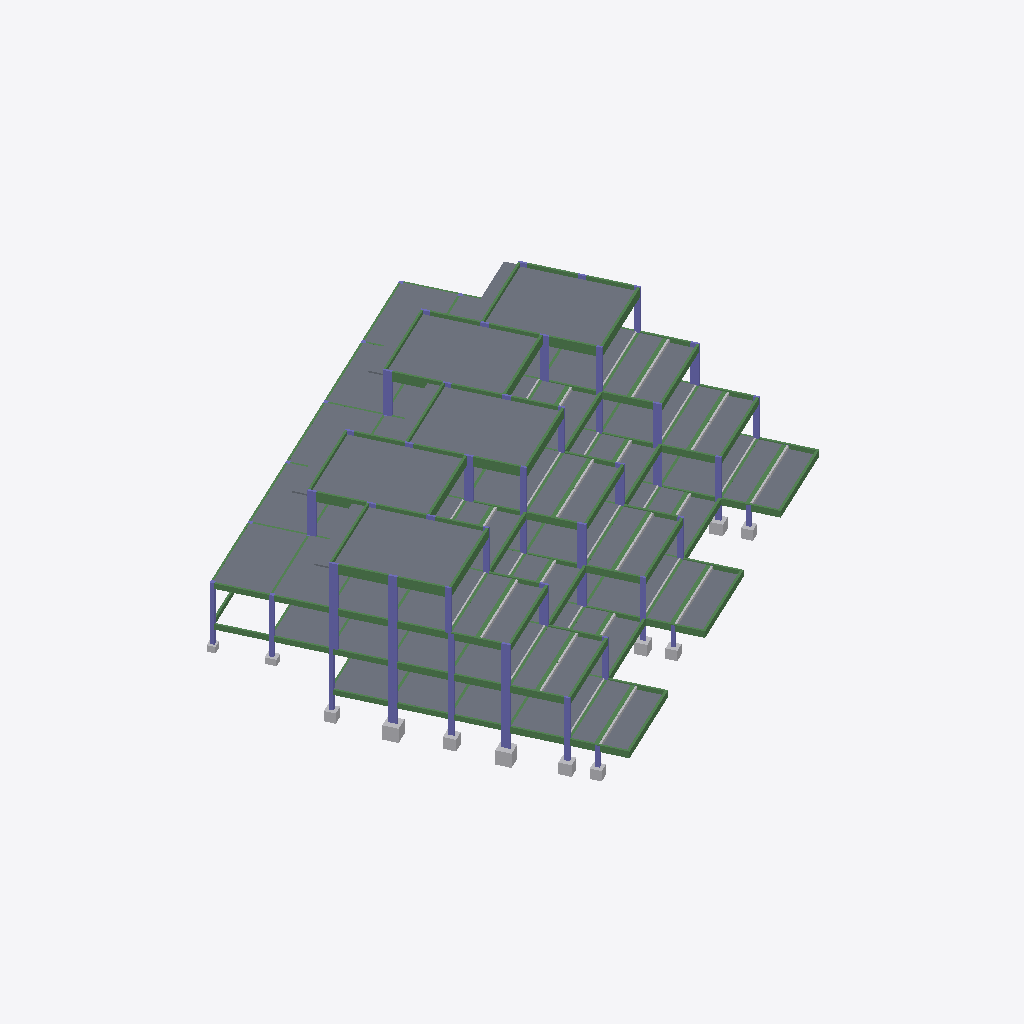
Isometric view of an IFC building model (IFC-SPF (STEP), schema IFC2X3, length unit centimetre), seen from the south-west, elements coloured by IFC class: 147 beams (green), 78 slabs (grey), 57 columns (violet), 41 other elements (light grey).
Extent 44.0 m × 40.6 m × 12.6 m (x, y, z). Storeys (5): Fundação at 2.83 m; Térreo at 4.43 m; 1o Pavimento at 7.58 m; 2o Pavimento at 10.73 m; Cobertura at 13.88 m. Elements (511): 216 IfcBeam, 124 IfcColumn, 94 IfcSlab, 77 IfcBuildingElementProxy.

HEADER;
FILE_DESCRIPTION(('ViewDefinition [CoordinationView_V2.0]'),'2;1');
FILE_NAME('0001','2025-12-04T15:50:32-03:00',(''),(''),'ODA SDAI 22.12','23.0.10.18 - Exporter 23.0.10.18 - IU alternativa 23.0.10.18','');
FILE_SCHEMA(('IFC2X3'));
ENDSEC;
DATA;
#98=IFCPROJECT('0D$tanbSHBQBavr6Ov2vMj',#20,'0001',$,$,'9730_GRAN GARDEN RESORT','Status do projeto',(#93),#90);
#123=IFCSITE('0D$tanbSHBQBavr6Ov2vMl',#20,'Default',$,$,#122,$,$,.ELEMENT.,$,$,$,$,$);
#100=IFCBUILDING('0D$tanbSHBQBavr6Ov2vMi',#20,'',$,$,#16,$,'',.ELEMENT.,$,$,$);
#104=IFCBUILDINGSTOREY('0inz0qg8H87gBGSDer$LVL',#20,'Fundação',$,'Nível:Cabeça de 8 mm',#103,$,'Fundação',.ELEMENT.,283.0029999999976);
#108=IFCBUILDINGSTOREY('0inz0qg8H87gBGSDer$LVe',#20,'Térreo',$,'Nível:Cabeça de 8 mm',#107,$,'Térreo',.ELEMENT.,443.0000000000001);
#112=IFCBUILDINGSTOREY('0inz0qg8H87gBGSDer$LV$',#20,'1o Pavimento',$,'Nível:Cabeça de 8 mm',#111,$,'1o Pavimento',.ELEMENT.,758.0);
#116=IFCBUILDINGSTOREY('0inz0qg8H87gBGSDer$LVo',#20,'2o Pavimento',$,'Nível:Cabeça de 8 mm',#115,$,'2o Pavimento',.ELEMENT.,1073.0);
#120=IFCBUILDINGSTOREY('0inz0qg8H87gBGSDer$LS9',#20,'Cobertura',$,'Nível:Cabeça de 8 mm',#119,$,'Cobertura',.ELEMENT.,1388.0);
#19723=IFCSLAB('0inz0qg8H87gBGSDer$NcV',#20,'Piso:TQS h=18 - Concreto C35:472081',$,'Piso:TQS h=18 - Concreto C35',#19712,#19722,'472081',.FLOOR.);
#19781=IFCSLAB('0inz0qg8H87gBGSDer$Nco',#20,'Piso:TQS h=18 - Concreto C35:472124',$,'Piso:TQS h=18 - Concreto C35',#19770,#19780,'472124',.FLOOR.);
#19837=IFCSLAB('0inz0qg8H87gBGSDer$NdU',#20,'Piso:TQS h=18 - Concreto C35:472144',$,'Piso:TQS h=18 - Concreto C35',#19826,#19836,'472144',.FLOOR.);
#19753=IFCSLAB('0inz0qg8H87gBGSDer$NcX',#20,'Piso:TQS h=18 - Concreto C35:472111',$,'Piso:TQS h=18 - Concreto C35',#19742,#19752,'472111',.FLOOR.);
#19809=IFCSLAB('0inz0qg8H87gBGSDer$Nd8',#20,'Piso:TQS h=18 - Concreto C35:472134',$,'Piso:TQS h=18 - Concreto C35',#19798,#19808,'472134',.FLOOR.);
#19555=IFCSLAB('0inz0qg8H87gBGSDer$Nv0',#20,'Piso:TQS h=10 - Concreto C35:472014',$,'Piso:TQS h=10 - Concreto C35',#19537,#19554,'472014',.FLOOR.);
#19695=IFCSLAB('0inz0qg8H87gBGSDer$NcC',#20,'Piso:TQS h=10 - Concreto C35:472066',$,'Piso:TQS h=10 - Concreto C35',#19677,#19694,'472066',.FLOOR.);
#19520=IFCSLAB('0inz0qg8H87gBGSDer$NvF',#20,'Piso:TQS h=10 - Concreto C35:472001',$,'Piso:TQS h=10 - Concreto C35',#19502,#19519,'472001',.FLOOR.);
#19590=IFCSLAB('0inz0qg8H87gBGSDer$NvL',#20,'Piso:TQS h=10 - Concreto C35:472027',$,'Piso:TQS h=10 - Concreto C35',#19572,#19589,'472027',.FLOOR.);
#19625=IFCSLAB('0inz0qg8H87gBGSDer$Nvc',#20,'Piso:TQS h=10 - Concreto C35:472040',$,'Piso:TQS h=10 - Concreto C35',#19607,#19624,'472040',.FLOOR.);
#19660=IFCSLAB('0inz0qg8H87gBGSDer$Nvx',#20,'Piso:TQS h=10 - Concreto C35:472053',$,'Piso:TQS h=10 - Concreto C35',#19642,#19659,'472053',.FLOOR.);
#17651=IFCSLAB('0inz0qg8H87gBGSDer$NpK',#20,'Piso:TQS h=10 - Concreto C35:471386',$,'Piso:TQS h=10 - Concreto C35',#17640,#17650,'471386',.FLOOR.);
#19275=IFCSLAB('0inz0qg8H87gBGSDer$Nxy',#20,'Piso:TQS h=10 - Concreto C35:471922',$,'Piso:TQS h=10 - Concreto C35',#19264,#19274,'471922',.FLOOR.);
#19485=IFCSLAB('0inz0qg8H87gBGSDer$Nus',#20,'Piso:TQS h=10 - Concreto C35:471992',$,'Piso:TQS h=10 - Concreto C35',#19474,#19484,'471992',.FLOOR.);
#19331=IFCSLAB('0inz0qg8H87gBGSDer$NuB',#20,'Piso:TQS h=10 - Concreto C35:471941',$,'Piso:TQS h=10 - Concreto C35',#19320,#19330,'471941',.FLOOR.);
#17798=IFCSLAB('0inz0qg8H87gBGSDer$Nm5',#20,'Piso:TQS h=10 - Concreto C35:471435',$,'Piso:TQS h=10 - Concreto C35',#17787,#17797,'471435',.FLOOR.);
#17707=IFCSLAB('0inz0qg8H87gBGSDer$NpW',#20,'Piso:TQS h=10 - Concreto C35:471406',$,'Piso:TQS h=10 - Concreto C35',#17696,#17706,'471406',.FLOOR.);
#18617=IFCSLAB('0inz0qg8H87gBGSDer$Nyl',#20,'Piso:TQS h=10 - Concreto C35:471713',$,'Piso:TQS h=10 - Concreto C35',#18606,#18616,'471713',.FLOOR.);
#18554=IFCSLAB('0inz0qg8H87gBGSDer$Ny7',#20,'Piso:TQS h=10 - Concreto C35:471689',$,'Piso:TQS h=10 - Concreto C35',#18543,#18553,'471689',.FLOOR.);
#18715=IFCSLAB('0inz0qg8H87gBGSDer$NzA',#20,'Piso:TQS h=10 - Concreto C35:471748',$,'Piso:TQS h=10 - Concreto C35',#18704,#18714,'471748',.FLOOR.);
#18652=IFCSLAB('0inz0qg8H87gBGSDer$Nya',#20,'Piso:TQS h=10 - Concreto C35:471722',$,'Piso:TQS h=10 - Concreto C35',#18634,#18651,'471722',.FLOOR.);
#17889=IFCSLAB('0inz0qg8H87gBGSDer$Nme',#20,'Piso:TQS h=10 - Concreto C35:471462',$,'Piso:TQS h=10 - Concreto C35',#17871,#17888,'471462',.FLOOR.);
#17854=IFCSLAB('0inz0qg8H87gBGSDer$NmJ',#20,'Piso:TQS h=10 - Concreto C35:471453',$,'Piso:TQS h=10 - Concreto C35',#17843,#17853,'471453',.FLOOR.);
#18743=IFCSLAB('0inz0qg8H87gBGSDer$Nz3',#20,'Piso:TQS h=10 - Concreto C35:471757',$,'Piso:TQS h=10 - Concreto C35',#18732,#18742,'471757',.FLOOR.);
#19457=IFCSLAB('0inz0qg8H87gBGSDer$NuW',#20,'Piso:TQS h=10 - Concreto C35:471982',$,'Piso:TQS h=10 - Concreto C35',#19446,#19456,'471982',.FLOOR.);
#18687=IFCSLAB('0inz0qg8H87gBGSDer$Nyv',#20,'Piso:TQS h=10 - Concreto C35:471735',$,'Piso:TQS h=10 - Concreto C35',#18669,#18686,'471735',.FLOOR.);
#18169=IFCSLAB('0inz0qg8H87gBGSDer$N_F',#20,'Piso:TQS h=10 - Concreto C35:471553',$,'Piso:TQS h=10 - Concreto C35',#18151,#18168,'471553',.FLOOR.);
#19401=IFCSLAB('0inz0qg8H87gBGSDer$NuI',#20,'Piso:TQS h=10 - Concreto C35:471964',$,'Piso:TQS h=10 - Concreto C35',#19383,#19400,'471964',.FLOOR.);
#17280=IFCSLAB('0inz0qg8H87gBGSDer$NrK',#20,'Piso:TQS h=10 - Concreto C35:471258',$,'Piso:TQS h=10 - Concreto C35',#17262,#17279,'471258',.FLOOR.);
#18134=IFCSLAB('0inz0qg8H87gBGSDer$Nns',#20,'Piso:TQS h=10 - Concreto C35:471544',$,'Piso:TQS h=10 - Concreto C35',#18116,#18133,'471544',.FLOOR.);
#19065=IFCSLAB('0inz0qg8H87gBGSDer$Nwb',#20,'Piso:TQS h=10 - Concreto C35:471851',$,'Piso:TQS h=10 - Concreto C35',#19047,#19064,'471851',.FLOOR.);
#18806=IFCSLAB('0inz0qg8H87gBGSDer$NzH',#20,'Piso:TQS h=10 - Concreto C35:471775',$,'Piso:TQS h=10 - Concreto C35',#18788,#18805,'471775',.FLOOR.);
#19030=IFCSLAB('0inz0qg8H87gBGSDer$Nwi',#20,'Piso:TQS h=10 - Concreto C35:471842',$,'Piso:TQS h=10 - Concreto C35',#19012,#19029,'471842',.FLOOR.);
#17315=IFCSLAB('0inz0qg8H87gBGSDer$Nrj',#20,'Piso:TQS h=10 - Concreto C35:471267',$,'Piso:TQS h=10 - Concreto C35',#17297,#17314,'471267',.FLOOR.);
#17742=IFCSLAB('0inz0qg8H87gBGSDer$Npt',#20,'Piso:TQS h=10 - Concreto C35:471417',$,'Piso:TQS h=10 - Concreto C35',#17724,#17741,'471417',.FLOOR.);
#18253=IFCSLAB('0inz0qg8H87gBGSDer$N_I',#20,'Piso:TQS h=10 - Concreto C35:471580',$,'Piso:TQS h=10 - Concreto C35',#18242,#18252,'471580',.FLOOR.);
#19177=IFCSLAB('0inz0qg8H87gBGSDer$Nx1',#20,'Piso:TQS h=10 - Concreto C35:471887',$,'Piso:TQS h=10 - Concreto C35',#19166,#19176,'471887',.FLOOR.);
#19429=IFCSLAB('0inz0qg8H87gBGSDer$Nuh',#20,'Piso:TQS h=10 - Concreto C35:471973',$,'Piso:TQS h=10 - Concreto C35',#19418,#19428,'471973',.FLOOR.);
#17427=IFCSLAB('0inz0qg8H87gBGSDer$No6',#20,'Piso:TQS h=10 - Concreto C35:471304',$,'Piso:TQS h=10 - Concreto C35',#17416,#17426,'471304',.FLOOR.);
#17770=IFCSLAB('0inz0qg8H87gBGSDer$NmC',#20,'Piso:TQS h=10 - Concreto C35:471426',$,'Piso:TQS h=10 - Concreto C35',#17759,#17769,'471426',.FLOOR.);
#19149=IFCSLAB('0inz0qg8H87gBGSDer$Nx8',#20,'Piso:TQS h=10 - Concreto C35:471878',$,'Piso:TQS h=10 - Concreto C35',#19138,#19148,'471878',.FLOOR.);
#17399=IFCSLAB('0inz0qg8H87gBGSDer$Nrn',#20,'Piso:TQS h=10 - Concreto C35:471295',$,'Piso:TQS h=10 - Concreto C35',#17388,#17398,'471295',.FLOOR.);
#18771=IFCSLAB('0inz0qg8H87gBGSDer$NzO',#20,'Piso:TQS h=10 - Concreto C35:471766',$,'Piso:TQS h=10 - Concreto C35',#18760,#18770,'471766',.FLOOR.);
#18281=IFCSLAB('0inz0qg8H87gBGSDer$N_h',#20,'Piso:TQS h=10 - Concreto C35:471589',$,'Piso:TQS h=10 - Concreto C35',#18270,#18280,'471589',.FLOOR.);
#17826=IFCSLAB('0inz0qg8H87gBGSDer$NmQ',#20,'Piso:TQS h=10 - Concreto C35:471444',$,'Piso:TQS h=10 - Concreto C35',#17815,#17825,'471444',.FLOOR.);
#17062=IFCBEAM('0inz0qg8H87gBGSDer$Ntr',#20,'TQS - Viga retangular:16,0 x 75,0:471163',$,'TQS - Viga retangular:16,0 x 75,0',#17061,#17058,'471163');
#16529=IFCBEAM('0inz0qg8H87gBGSDer$NtB',#20,'TQS - Viga retangular:16,0 x 75,0:471109',$,'TQS - Viga retangular:16,0 x 75,0',#16528,#16525,'471109');
#16740=IFCBEAM('0inz0qg8H87gBGSDer$NtN',#20,'TQS - Viga retangular:16,0 x 75,0:471129',$,'TQS - Viga retangular:16,0 x 75,0',#16739,#16736,'471129');
#17189=IFCSLAB('0inz0qg8H87gBGSDer$Nqm',#20,'Piso:TQS h=10 - Concreto C35:471230',$,'Piso:TQS h=10 - Concreto C35',#17171,#17188,'471230',.FLOOR.);
#16464=IFCBEAM('0inz0qg8H87gBGSDer$NtF',#20,'TQS - Viga retangular:16,0 x 75,0:471105',$,'TQS - Viga retangular:16,0 x 75,0',#16463,#16460,'471105');
#18939=IFCSLAB('0inz0qg8H87gBGSDer$Nw9',#20,'Piso:TQS h=10 - Concreto C35:471815',$,'Piso:TQS h=10 - Concreto C35',#18921,#18938,'471815',.FLOOR.);
#16594=IFCBEAM('0inz0qg8H87gBGSDer$Nt7',#20,'TQS - Viga retangular:16,0 x 75,0:471113',$,'TQS - Viga retangular:16,0 x 75,0',#16593,#16590,'471113');
#17124=IFCSLAB('0inz0qg8H87gBGSDer$NqI',#20,'Piso:TQS h=10 - Concreto C35:471196',$,'Piso:TQS h=10 - Concreto C35',#17106,#17123,'471196',.FLOOR.);
#18869=IFCSLAB('0inz0qg8H87gBGSDer$Nz$',#20,'Piso:TQS h=10 - Concreto C35:471793',$,'Piso:TQS h=10 - Concreto C35',#18851,#18868,'471793',.FLOOR.);
#17980=IFCSLAB('0inz0qg8H87gBGSDer$Nn9',#20,'Piso:TQS h=10 - Concreto C35:471495',$,'Piso:TQS h=10 - Concreto C35',#17962,#17979,'471495',.FLOOR.);
#18043=IFCSLAB('0inz0qg8H87gBGSDer$NnK',#20,'Piso:TQS h=10 - Concreto C35:471514',$,'Piso:TQS h=10 - Concreto C35',#18025,#18042,'471514',.FLOOR.);
#20965=IFCSLAB('1rALaC3SXCZ9kONY9xMJKj',#20,'Piso:TQS h=12 - Concreto C35:491555',$,'Piso:TQS h=12 - Concreto C35',#20954,#20964,'491555',.FLOOR.);
#20915=IFCSLAB('1rALaC3SXCZ9kONY9xMShR',#20,'Piso:TQS h=12 - Concreto C35:491477',$,'Piso:TQS h=12 - Concreto C35',#20904,#20914,'491477',.FLOOR.);
#20888=IFCSLAB('1rALaC3SXCZ9kONY9xMSXN',#20,'Piso:TQS h=12 - Concreto C35:490841',$,'Piso:TQS h=12 - Concreto C35',#20877,#20887,'490841',.FLOOR.);
#20990=IFCSLAB('1rALaC3SXCZ9kONY9xMJLU',#20,'Piso:TQS h=12 - Concreto C35:491600',$,'Piso:TQS h=12 - Concreto C35',#20979,#20989,'491600',.FLOOR.);
#20940=IFCSLAB('1rALaC3SXCZ9kONY9xMSha',#20,'Piso:TQS h=12 - Concreto C35:491498',$,'Piso:TQS h=12 - Concreto C35',#20929,#20939,'491498',.FLOOR.);
#16399=IFCBEAM('0inz0qg8H87gBGSDer$Nsr',#20,'TQS - Viga retangular:16,0 x 40,0:471099',$,'TQS - Viga retangular:16,0 x 40,0',#16398,#16395,'471099');
#8871=IFCBEAM('0inz0qg8H87gBGSDer$MEx',#20,'TQS - Viga retangular:16,0 x 40,0:470581',$,'TQS - Viga retangular:16,0 x 40,0',#8870,#8867,'470581');
#19366=IFCSLAB('0inz0qg8H87gBGSDer$Nu1',#20,'Piso:TQS h=10 - Concreto C35:471951',$,'Piso:TQS h=10 - Concreto C35',#19348,#19365,'471951',.FLOOR.);
#18904=IFCSLAB('0inz0qg8H87gBGSDer$Nzq',#20,'Piso:TQS h=10 - Concreto C35:471802',$,'Piso:TQS h=10 - Concreto C35',#18886,#18903,'471802',.FLOOR.);
#17371=IFCSLAB('0inz0qg8H87gBGSDer$Nru',#20,'Piso:TQS h=10 - Concreto C35:471286',$,'Piso:TQS h=10 - Concreto C35',#17360,#17370,'471286',.FLOOR.);
#18197=IFCSLAB('0inz0qg8H87gBGSDer$N_4',#20,'Piso:TQS h=10 - Concreto C35:471562',$,'Piso:TQS h=10 - Concreto C35',#18186,#18196,'471562',.FLOOR.);
#17343=IFCSLAB('0inz0qg8H87gBGSDer$NrZ',#20,'Piso:TQS h=10 - Concreto C35:471277',$,'Piso:TQS h=10 - Concreto C35',#17332,#17342,'471277',.FLOOR.);
#18225=IFCSLAB('0inz0qg8H87gBGSDer$N_T',#20,'Piso:TQS h=10 - Concreto C35:471571',$,'Piso:TQS h=10 - Concreto C35',#18214,#18224,'471571',.FLOOR.);
#16999=IFCBEAM('0inz0qg8H87gBGSDer$Nts',#20,'TQS - Viga retangular:19,0 x 75,0:471160',$,'TQS - Viga retangular:19,0 x 75,0',#16986,#16998,'471160');
#16891=IFCBEAM('0inz0qg8H87gBGSDer$Ntd',#20,'TQS - Viga retangular:19,0 x 75,0:471145',$,'TQS - Viga retangular:19,0 x 75,0',#16878,#16890,'471145');
#16918=IFCBEAM('0inz0qg8H87gBGSDer$NtY',#20,'TQS - Viga retangular:19,0 x 75,0:471148',$,'TQS - Viga retangular:19,0 x 75,0',#16905,#16917,'471148');
#16805=IFCBEAM('0inz0qg8H87gBGSDer$NtI',#20,'TQS - Viga retangular:16,0 x 75,0:471132',$,'TQS - Viga retangular:16,0 x 75,0',#16804,#16801,'471132');
#16864=IFCBEAM('0inz0qg8H87gBGSDer$Nte',#20,'TQS - Viga retangular:19,0 x 75,0:471142',$,'TQS - Viga retangular:19,0 x 75,0',#16851,#16863,'471142');
#16834=IFCBEAM('0inz0qg8H87gBGSDer$Nti',#20,'TQS - Viga retangular:19,0 x 75,0:471138',$,'TQS - Viga retangular:19,0 x 75,0',#16821,#16833,'471138');
#19093=IFCSLAB('0inz0qg8H87gBGSDer$Nww',#20,'Piso:TQS h=10 - Concreto C35:471860',$,'Piso:TQS h=10 - Concreto C35',#19082,#19092,'471860',.FLOOR.);
#19121=IFCSLAB('0inz0qg8H87gBGSDer$Nwp',#20,'Piso:TQS h=10 - Concreto C35:471869',$,'Piso:TQS h=10 - Concreto C35',#19110,#19120,'471869',.FLOOR.);
#7560=IFCBEAM('0inz0qg8H87gBGSDer$M1c',#20,'TQS - Viga retangular:19,0 x 52,0:470504',$,'TQS - Viga retangular:19,0 x 52,0',#7547,#7559,'470504');
#7694=IFCBEAM('0inz0qg8H87gBGSDer$M1Z',#20,'TQS - Viga retangular:19,0 x 52,0:470509',$,'TQS - Viga retangular:19,0 x 52,0',#7681,#7693,'470509');
#8927=IFCBEAM('0inz0qg8H87gBGSDer$MEr',#20,'TQS - Viga retangular:19,0 x 52,0:470587',$,'TQS - Viga retangular:19,0 x 52,0',#8914,#8926,'470587');
#3480=IFCCOLUMN('0inz0qg8H87gBGSDer$L0T',#20,'TQS - Pilar retangular:16,0 x 60,0:466323',$,'TQS - Pilar retangular:16,0 x 60,0',#3479,#3476,'466323');
#4460=IFCCOLUMN('0inz0qg8H87gBGSDer$L10',#20,'TQS - Pilar retangular:16,0 x 60,0:466382',$,'TQS - Pilar retangular:16,0 x 60,0',#4459,#4456,'466382');
#435=IFCCOLUMN('0inz0qg8H87gBGSDer$L5O',#20,'TQS - Pilar retangular:16,0 x 60,0:466134',$,'TQS - Pilar retangular:16,0 x 60,0',#434,#431,'466134');
#4250=IFCCOLUMN('0inz0qg8H87gBGSDer$L1F',#20,'TQS - Pilar retangular:16,0 x 60,0:466369',$,'TQS - Pilar retangular:16,0 x 60,0',#4249,#4246,'466369');
#12814=IFCBEAM('0inz0qg8H87gBGSDer$MBL',#20,'TQS - Viga retangular:19,0 x 54,0:470875',$,'TQS - Viga retangular:19,0 x 54,0',#12801,#12813,'470875');
#14392=IFCBEAM('0inz0qg8H87gBGSDer$M8t',#20,'TQS - Viga retangular:19,0 x 54,0:470969',$,'TQS - Viga retangular:19,0 x 54,0',#14379,#14391,'470969');
#10989=IFCBEAM('0inz0qg8H87gBGSDer$MD9',#20,'TQS - Viga retangular:19,0 x 54,0:470727',$,'TQS - Viga retangular:19,0 x 54,0',#10976,#10988,'470727');
#11123=IFCBEAM('0inz0qg8H87gBGSDer$MD2',#20,'TQS - Viga retangular:19,0 x 54,0:470732',$,'TQS - Viga retangular:19,0 x 54,0',#11110,#11122,'470732');
#14258=IFCBEAM('0inz0qg8H87gBGSDer$M8w',#20,'TQS - Viga retangular:19,0 x 54,0:470964',$,'TQS - Viga retangular:19,0 x 54,0',#14245,#14257,'470964');
#16215=IFCBEAM('0inz0qg8H87gBGSDer$Nsz',#20,'TQS - Viga retangular:19,0 x 54,0:471091',$,'TQS - Viga retangular:19,0 x 54,0',#16202,#16214,'471091');
#5016=IFCBUILDINGELEMENTPROXY('0inz0qg8H87gBGSDer$McQ',#20,'TQS - Bloco1EST0:B19B:467988',$,'TQS - Bloco1EST0:B19B',#5015,#5011,'467988',$);
#8816=IFCBEAM('0inz0qg8H87gBGSDer$MEy',#20,'TQS - Viga retangular:16,0 x 50,0:470578',$,'TQS - Viga retangular:16,0 x 50,0',#8803,#8815,'470578');
#10720=IFCBEAM('0inz0qg8H87gBGSDer$MCu',#20,'TQS - Viga retangular:19,0 x 54,0:470710',$,'TQS - Viga retangular:19,0 x 54,0',#10707,#10719,'470710');
#5520=IFCBUILDINGELEMENTPROXY('0inz0qg8H87gBGSDer$Mcs',#20,'TQS - Bloco1EST0:B31B:468024',$,'TQS - Bloco1EST0:B31B',#5519,#5515,'468024',$);
#19212=IFCSLAB('0inz0qg8H87gBGSDer$NxM',#20,'Piso:TQS h=10 - Concreto C35:471896',$,'Piso:TQS h=10 - Concreto C35',#19194,#19211,'471896',.FLOOR.);
#19247=IFCSLAB('0inz0qg8H87gBGSDer$Nxh',#20,'Piso:TQS h=10 - Concreto C35:471909',$,'Piso:TQS h=10 - Concreto C35',#19229,#19246,'471909',.FLOOR.);
#10663=IFCBEAM('0inz0qg8H87gBGSDer$MC_',#20,'TQS - Viga retangular:19,0 x 54,0:470704',$,'TQS - Viga retangular:19,0 x 54,0',#10650,#10662,'470704');
#13931=IFCBEAM('0inz0qg8H87gBGSDer$M8g',#20,'TQS - Viga retangular:19,0 x 54,0:470948',$,'TQS - Viga retangular:19,0 x 54,0',#13918,#13930,'470948');
#3690=IFCCOLUMN('0inz0qg8H87gBGSDer$L0H',#20,'TQS - Pilar retangular:16,0 x 60,0:466335',$,'TQS - Pilar retangular:16,0 x 60,0',#3689,#3686,'466335');
#715=IFCCOLUMN('0inz0qg8H87gBGSDer$L5c',#20,'TQS - Pilar retangular:16,0 x 60,0:466152',$,'TQS - Pilar retangular:16,0 x 60,0',#714,#711,'466152');
#12706=IFCBEAM('0inz0qg8H87gBGSDer$MB3',#20,'TQS - Viga retangular:16,0 x 52,0:470861',$,'TQS - Viga retangular:16,0 x 52,0',#12693,#12705,'470861');
#13877=IFCBEAM('0inz0qg8H87gBGSDer$M8G',#20,'TQS - Viga retangular:19,0 x 54,0:470942',$,'TQS - Viga retangular:19,0 x 54,0',#13864,#13876,'470942');
#7116=IFCBEAM('0inz0qg8H87gBGSDer$M1S',#20,'TQS - Viga retangular:19,0 x 52,0:470482',$,'TQS - Viga retangular:19,0 x 52,0',#7103,#7115,'470482');
#7173=IFCBEAM('0inz0qg8H87gBGSDer$M1N',#20,'TQS - Viga retangular:19,0 x 52,0:470489',$,'TQS - Viga retangular:19,0 x 52,0',#7160,#7172,'470489');
#16107=IFCBEAM('0inz0qg8H87gBGSDer$Nse',#20,'TQS - Viga retangular:16,0 x 52,0:471078',$,'TQS - Viga retangular:16,0 x 52,0',#16006,#16106,'471078');
#2115=IFCCOLUMN('0inz0qg8H87gBGSDer$L2p',#20,'TQS - Pilar retangular:16,0 x 60,0:466237',$,'TQS - Pilar retangular:16,0 x 60,0',#2114,#2111,'466237');
#16134=IFCBEAM('0inz0qg8H87gBGSDer$Nsd',#20,'TQS - Viga retangular:16,0 x 52,0:471081',$,'TQS - Viga retangular:16,0 x 52,0',#16121,#16133,'471081');
#400=IFCCOLUMN('0inz0qg8H87gBGSDer$L5Q',#20,'TQS - Pilar retangular:16,0 x 60,0:466132',$,'TQS - Pilar retangular:16,0 x 60,0',#399,#396,'466132');
#3410=IFCCOLUMN('0inz0qg8H87gBGSDer$L01',#20,'TQS - Pilar retangular:16,0 x 60,0:466319',$,'TQS - Pilar retangular:16,0 x 60,0',#3409,#3406,'466319');
#3445=IFCCOLUMN('0inz0qg8H87gBGSDer$L0V',#20,'TQS - Pilar retangular:16,0 x 60,0:466321',$,'TQS - Pilar retangular:16,0 x 60,0',#3444,#3441,'466321');
#3655=IFCCOLUMN('0inz0qg8H87gBGSDer$L0J',#20,'TQS - Pilar retangular:16,0 x 60,0:466333',$,'TQS - Pilar retangular:16,0 x 60,0',#3654,#3651,'466333');
#12677=IFCBEAM('0inz0qg8H87gBGSDer$MB4',#20,'TQS - Viga retangular:16,0 x 52,0:470858',$,'TQS - Viga retangular:16,0 x 52,0',#12676,#12673,'470858');
#16188=IFCBEAM('0inz0qg8H87gBGSDer$NsX',#20,'TQS - Viga retangular:16,0 x 42,0:471087',$,'TQS - Viga retangular:16,0 x 42,0',#16175,#16187,'471087');
#20300=IFCBUILDINGELEMENTPROXY('3Gv$_Bkxf0R9IFzKmUEPo0',#20,'V18.1:V18.1:474566',$,'V18.1:V18.1',#20299,#20296,'474566',$);
#12760=IFCBEAM('0inz0qg8H87gBGSDer$MBQ',#20,'TQS - Viga retangular:16,0 x 42,0:470868',$,'TQS - Viga retangular:16,0 x 42,0',#12747,#12759,'470868');
#16161=IFCBEAM('0inz0qg8H87gBGSDer$NsY',#20,'TQS - Viga retangular:16,0 x 42,0:471084',$,'TQS - Viga retangular:16,0 x 42,0',#16148,#16160,'471084');
#12787=IFCBEAM('0inz0qg8H87gBGSDer$MBM',#20,'TQS - Viga retangular:16,0 x 42,0:470872',$,'TQS - Viga retangular:16,0 x 42,0',#12774,#12786,'470872');
#17154=IFCSLAB('0inz0qg8H87gBGSDer$Nqw',#20,'Piso:TQS h=10 - Concreto C35:471220',$,'Piso:TQS h=10 - Concreto C35',#17143,#17153,'471220',.FLOOR.);
#1835=IFCCOLUMN('0inz0qg8H87gBGSDer$L2Z',#20,'TQS - Pilar retangular:16,0 x 60,0:466221',$,'TQS - Pilar retangular:16,0 x 60,0',#1834,#1831,'466221');
#960=IFCCOLUMN('0inz0qg8H87gBGSDer$L5q',#20,'TQS - Pilar retangular:16,0 x 60,0:466170',$,'TQS - Pilar retangular:16,0 x 60,0',#959,#956,'466170');
#12733=IFCBEAM('0inz0qg8H87gBGSDer$MBU',#20,'TQS - Viga retangular:16,0 x 42,0:470864',$,'TQS - Viga retangular:16,0 x 42,0',#12720,#12732,'470864');
#18008=IFCSLAB('0inz0qg8H87gBGSDer$NnU',#20,'Piso:TQS h=10 - Concreto C35:471504',$,'Piso:TQS h=10 - Concreto C35',#17997,#18007,'471504',.FLOOR.);
#610=IFCCOLUMN('0inz0qg8H87gBGSDer$L5k',#20,'TQS - Pilar retangular:30,0 x 30,0:466144',$,'TQS - Pilar retangular:30,0 x 30,0',#609,#606,'466144');
#8900=IFCBEAM('0inz0qg8H87gBGSDer$MEs',#20,'TQS - Viga retangular:16,0 x 40,0:470584',$,'TQS - Viga retangular:16,0 x 40,0',#8887,#8899,'470584');
#17087=IFCSLAB('0inz0qg8H87gBGSDer$NqC',#20,'Piso:TQS h=11 - Concreto C35:471170',$,'Piso:TQS h=11 - Concreto C35',#17076,#17086,'471170',.FLOOR.);
#17945=IFCSLAB('0inz0qg8H87gBGSDer$Nmp',#20,'Piso:TQS h=11 - Concreto C35:471485',$,'Piso:TQS h=11 - Concreto C35',#17934,#17944,'471485',.FLOOR.);
#3935=IFCCOLUMN('0inz0qg8H87gBGSDer$L0Z',#20,'TQS - Pilar retangular:30,0 x 30,0:466349',$,'TQS - Pilar retangular:30,0 x 30,0',#3934,#3931,'466349');
#18071=IFCSLAB('0inz0qg8H87gBGSDer$Nng',#20,'Piso:TQS h=10 - Concreto C35:471524',$,'Piso:TQS h=10 - Concreto C35',#18060,#18070,'471524',.FLOOR.);
#18099=IFCSLAB('0inz0qg8H87gBGSDer$NnW',#20,'Piso:TQS h=10 - Concreto C35:471534',$,'Piso:TQS h=10 - Concreto C35',#18088,#18098,'471534',.FLOOR.);
#18834=IFCSLAB('0inz0qg8H87gBGSDer$Nzc',#20,'Piso:TQS h=11 - Concreto C35:471784',$,'Piso:TQS h=11 - Concreto C35',#18823,#18833,'471784',.FLOOR.);
#19303=IFCSLAB('0inz0qg8H87gBGSDer$Nxo',#20,'Piso:TQS h=10 - Concreto C35:471932',$,'Piso:TQS h=10 - Concreto C35',#19292,#19302,'471932',.FLOOR.);
#4180=IFCCOLUMN('0inz0qg8H87gBGSDer$L0o',#20,'TQS - Pilar retangular:16,0 x 40,0:466364',$,'TQS - Pilar retangular:16,0 x 40,0',#4179,#4176,'466364');
#18995=IFCSLAB('0inz0qg8H87gBGSDer$NwN',#20,'Piso:TQS h=10 - Concreto C35:471833',$,'Piso:TQS h=10 - Concreto C35',#18984,#18994,'471833',.FLOOR.);
#2395=IFCCOLUMN('0inz0qg8H87gBGSDer$L3T',#20,'TQS - Pilar retangular:16,0 x 40,0:466259',$,'TQS - Pilar retangular:16,0 x 40,0',#2394,#2391,'466259');
#2675=IFCCOLUMN('0inz0qg8H87gBGSDer$L3j',#20,'TQS - Pilar retangular:16,0 x 40,0:466275',$,'TQS - Pilar retangular:16,0 x 40,0',#2674,#2671,'466275');
#855=IFCCOLUMN('0inz0qg8H87gBGSDer$L5w',#20,'TQS - Pilar retangular:16,0 x 60,0:466164',$,'TQS - Pilar retangular:16,0 x 60,0',#854,#851,'466164');
#17245=IFCSLAB('0inz0qg8H87gBGSDer$NrU',#20,'Piso:TQS h=10 - Concreto C35:471248',$,'Piso:TQS h=10 - Concreto C35',#17234,#17244,'471248',.FLOOR.);
#1275=IFCCOLUMN('0inz0qg8H87gBGSDer$L22',#20,'TQS - Pilar retangular:16,0 x 60,0:466188',$,'TQS - Pilar retangular:16,0 x 60,0',#1274,#1271,'466188');
#1065=IFCCOLUMN('0inz0qg8H87gBGSDer$L2E',#20,'TQS - Pilar retangular:16,0 x 60,0:466176',$,'TQS - Pilar retangular:16,0 x 60,0',#1064,#1061,'466176');
#16650=IFCBEAM('0inz0qg8H87gBGSDer$NtS',#20,'TQS - Viga retangular:16,0 x 75,0:471122',$,'TQS - Viga retangular:16,0 x 75,0',#16637,#16649,'471122');
#18967=IFCSLAB('0inz0qg8H87gBGSDer$NwU',#20,'Piso:TQS h=10 - Concreto C35:471824',$,'Piso:TQS h=10 - Concreto C35',#18956,#18966,'471824',.FLOOR.);
#16623=IFCBEAM('0inz0qg8H87gBGSDer$Nt3',#20,'TQS - Viga retangular:16,0 x 75,0:471117',$,'TQS - Viga retangular:16,0 x 75,0',#16610,#16622,'471117');
#16972=IFCBEAM('0inz0qg8H87gBGSDer$Ntx',#20,'TQS - Viga retangular:16,0 x 75,0:471157',$,'TQS - Viga retangular:16,0 x 75,0',#16959,#16971,'471157');
#16677=IFCBEAM('0inz0qg8H87gBGSDer$NtO',#20,'TQS - Viga retangular:16,0 x 75,0:471126',$,'TQS - Viga retangular:16,0 x 75,0',#16664,#16676,'471126');
#16945=IFCBEAM('0inz0qg8H87gBGSDer$NtX',#20,'TQS - Viga retangular:16,0 x 75,0:471151',$,'TQS - Viga retangular:16,0 x 75,0',#16932,#16944,'471151');
#2990=IFCCOLUMN('0inz0qg8H87gBGSDer$L3v',#20,'TQS - Pilar retangular:16,0 x 40,0:466295',$,'TQS - Pilar retangular:16,0 x 40,0',#2989,#2986,'466295');
#3760=IFCCOLUMN('0inz0qg8H87gBGSDer$L0j',#20,'TQS - Pilar retangular:16,0 x 40,0:466339',$,'TQS - Pilar retangular:16,0 x 40,0',#3759,#3756,'466339');
#14231=IFCBEAM('0inz0qg8H87gBGSDer$M8X',#20,'TQS - Viga retangular:30,0 x 36,0:470959',$,'TQS - Viga retangular:30,0 x 36,0',#14138,#14230,'470959');
#7533=IFCBEAM('0inz0qg8H87gBGSDer$M1h',#20,'TQS - Viga retangular:30,0 x 36,0:470501',$,'TQS - Viga retangular:30,0 x 36,0',#7440,#7532,'470501');
#9034=IFCBEAM('0inz0qg8H87gBGSDer$MEp',#20,'TQS - Viga retangular:30,0 x 36,0:470589',$,'TQS - Viga retangular:30,0 x 36,0',#8941,#9033,'470589');
#10962=IFCBEAM('0inz0qg8H87gBGSDer$MDC',#20,'TQS - Viga retangular:30,0 x 36,0:470722',$,'TQS - Viga retangular:30,0 x 36,0',#10869,#10961,'470722');
#11096=IFCBEAM('0inz0qg8H87gBGSDer$MD4',#20,'TQS - Viga retangular:30,0 x 36,0:470730',$,'TQS - Viga retangular:30,0 x 36,0',#11003,#11095,'470730');
#12921=IFCBEAM('0inz0qg8H87gBGSDer$MBG',#20,'TQS - Viga retangular:30,0 x 36,0:470878',$,'TQS - Viga retangular:30,0 x 36,0',#12828,#12920,'470878');
#5772=IFCBUILDINGELEMENTPROXY('0inz0qg8H87gBGSDer$Md4',#20,'TQS - Bloco1EST0:B37B:468042',$,'TQS - Bloco1EST0:B37B',#5771,#5767,'468042',$);
#14365=IFCBEAM('0inz0qg8H87gBGSDer$M8v',#20,'TQS - Viga retangular:30,0 x 36,0:470967',$,'TQS - Viga retangular:30,0 x 36,0',#14272,#14364,'470967');
#16320=IFCBEAM('0inz0qg8H87gBGSDer$Nsu',#20,'TQS - Viga retangular:30,0 x 36,0:471094',$,'TQS - Viga retangular:30,0 x 36,0',#16229,#16319,'471094');
#5268=IFCBUILDINGELEMENTPROXY('0inz0qg8H87gBGSDer$Mce',#20,'TQS - Bloco1EST0:B25B:468006',$,'TQS - Bloco1EST0:B25B',#5267,#5263,'468006',$);
#5982=IFCBUILDINGELEMENTPROXY('0inz0qg8H87gBGSDer$MdN',#20,'TQS - Bloco1EST0:B41B:468057',$,'TQS - Bloco1EST0:B41B',#5981,#5977,'468057',$);
#7667=IFCBEAM('0inz0qg8H87gBGSDer$M1b',#20,'TQS - Viga retangular:30,0 x 36,0:470507',$,'TQS - Viga retangular:30,0 x 36,0',#7574,#7666,'470507');
#680=IFCCOLUMN('0inz0qg8H87gBGSDer$L5h',#20,'TQS - Pilar retangular:16,0 x 60,0:466149',$,'TQS - Pilar retangular:16,0 x 60,0',#679,#676,'466149');
#5898=IFCBUILDINGELEMENTPROXY('0inz0qg8H87gBGSDer$MdT',#20,'TQS - Bloco1EST0:B39B:468051',$,'TQS - Bloco1EST0:B39B',#5897,#5893,'468051',$);
#3550=IFCCOLUMN('0inz0qg8H87gBGSDer$L0P',#20,'TQS - Pilar retangular:16,0 x 40,0:466327',$,'TQS - Pilar retangular:16,0 x 40,0',#3549,#3546,'466327');
#17217=IFCSLAB('0inz0qg8H87gBGSDer$Nr9',#20,'Piso:TQS h=10 - Concreto C35:471239',$,'Piso:TQS h=10 - Concreto C35',#17206,#17216,'471239',.FLOOR.);
#3585=IFCCOLUMN('0inz0qg8H87gBGSDer$L0N',#20,'TQS - Pilar retangular:16,0 x 40,0:466329',$,'TQS - Pilar retangular:16,0 x 40,0',#3584,#3581,'466329');
#20460=IFCBUILDINGELEMENTPROXY('3Gv$_Bkxf0R9IFzKmUEPz0',#20,'V9.1:V9.1:474630',$,'V9.1:V9.1',#20459,#20456,'474630',$);
#20052=IFCBUILDINGELEMENTPROXY('1Ohl75Wgr5w8TRh0XiB942',#20,'V208.1:V208.1:473946',$,'V208.1:V208.1',#20051,#20048,'473946',$);
#20172=IFCBUILDINGELEMENTPROXY('14Kj$jsKD7NPmjcMfmtPXU',#20,'V107.1:V107.1:474234',$,'V107.1:V107.1',#20171,#20168,'474234',$);
#19892=IFCBUILDINGELEMENTPROXY('1Ohl75Wgr5w8TRh0XiB910',#20,'V206.1:V206.1:473624',$,'V206.1:V206.1',#19891,#19888,'473624',$);
#19972=IFCBUILDINGELEMENTPROXY('1Ohl75Wgr5w8TRh0XiB95Y',#20,'V207.1:V207.1:473914',$,'V207.1:V207.1',#19971,#19968,'473914',$);
#20092=IFCBUILDINGELEMENTPROXY('14Kj$jsKD7NPmjcMfmtPX_',#20,'V106.1:V106.1:474202',$,'V106.1:V106.1',#20091,#20088,'474202',$);
#20380=IFCBUILDINGELEMENTPROXY('3Gv$_Bkxf0R9IFzKmUEPoW',#20,'V8.1:V8.1:474598',$,'V8.1:V8.1',#20379,#20376,'474598',$);
#925=IFCCOLUMN('0inz0qg8H87gBGSDer$L5s',#20,'TQS - Pilar retangular:16,0 x 60,0:466168',$,'TQS - Pilar retangular:16,0 x 60,0',#924,#921,'466168');
#20252=IFCBUILDINGELEMENTPROXY('14Kj$jsKD7NPmjcMfmtPY_',#20,'V108.1:V108.1:474266',$,'V108.1:V108.1',#20251,#20248,'474266',$);
#2850=IFCCOLUMN('0inz0qg8H87gBGSDer$L3W',#20,'TQS - Pilar retangular:16,0 x 40,0:466286',$,'TQS - Pilar retangular:16,0 x 40,0',#2849,#2846,'466286');
#10264=IFCBEAM('0inz0qg8H87gBGSDer$MCS',#20,'TQS - Viga retangular:16,0 x 54,0:470674',$,'TQS - Viga retangular:16,0 x 54,0',#10251,#10263,'470674');
#4638=IFCBUILDINGELEMENTPROXY('0inz0qg8H87gBGSDer$Mvt',#20,'TQS - Bloco1EST0:B45B:467961',$,'TQS - Bloco1EST0:B45B',#4637,#4633,'467961',$);
#2535=IFCCOLUMN('0inz0qg8H87gBGSDer$L3L',#20,'TQS - Pilar retangular:16,0 x 40,0:466267',$,'TQS - Pilar retangular:16,0 x 40,0',#2534,#2531,'466267');
#4145=IFCCOLUMN('0inz0qg8H87gBGSDer$L0q',#20,'TQS - Pilar retangular:16,0 x 40,0:466362',$,'TQS - Pilar retangular:16,0 x 40,0',#4144,#4141,'466362');
#11655=IFCBEAM('0inz0qg8H87gBGSDer$MDv',#20,'TQS - Viga retangular:16,0 x 54,0:470775',$,'TQS - Viga retangular:16,0 x 54,0',#11642,#11654,'470775');
#12529=IFCBEAM('0inz0qg8H87gBGSDer$MBC',#20,'TQS - Viga retangular:16,0 x 54,0:470850',$,'TQS - Viga retangular:16,0 x 54,0',#12516,#12528,'470850');
#2255=IFCCOLUMN('0inz0qg8H87gBGSDer$L34',#20,'TQS - Pilar retangular:16,0 x 40,0:466250',$,'TQS - Pilar retangular:16,0 x 40,0',#2254,#2251,'466250');
#8692=IFCBEAM('0inz0qg8H87gBGSDer$MEY',#20,'TQS - Viga retangular:16,0 x 52,0:470572',$,'TQS - Viga retangular:16,0 x 52,0',#8621,#8691,'470572');
#7914=IFCBEAM('0inz0qg8H87gBGSDer$M1m',#20,'TQS - Viga retangular:16,0 x 52,0:470526',$,'TQS - Viga retangular:16,0 x 52,0',#7843,#7913,'470526');
#9117=IFCBEAM('0inz0qg8H87gBGSDer$MEn',#20,'TQS - Viga retangular:16,0 x 52,0:470591',$,'TQS - Viga retangular:16,0 x 52,0',#9048,#9116,'470591');
#4722=IFCBUILDINGELEMENTPROXY('0inz0qg8H87gBGSDer$Mvn',#20,'TQS - Bloco1EST0:B47B:467967',$,'TQS - Bloco1EST0:B47B',#4721,#4717,'467967',$);
#3060=IFCCOLUMN('0inz0qg8H87gBGSDer$L3r',#20,'TQS - Pilar retangular:16,0 x 40,0:466299',$,'TQS - Pilar retangular:16,0 x 40,0',#3059,#3056,'466299');
#3900=IFCCOLUMN('0inz0qg8H87gBGSDer$L0b',#20,'TQS - Pilar retangular:16,0 x 40,0:466347',$,'TQS - Pilar retangular:16,0 x 40,0',#3899,#3896,'466347');
#4554=IFCBUILDINGELEMENTPROXY('0inz0qg8H87gBGSDer$Mvz',#20,'TQS - Bloco1EST0:B43B:467955',$,'TQS - Bloco1EST0:B43B',#4553,#4549,'467955',$);
#365=IFCCOLUMN('0inz0qg8H87gBGSDer$L5S',#20,'TQS - Pilar retangular:30,0 x 30,0:466130',$,'TQS - Pilar retangular:30,0 x 30,0',#364,#361,'466130');
#2920=IFCCOLUMN('0inz0qg8H87gBGSDer$L3z',#20,'TQS - Pilar retangular:16,0 x 40,0:466291',$,'TQS - Pilar retangular:16,0 x 40,0',#2919,#2916,'466291');
#4512=IFCBUILDINGELEMENTPROXY('0inz0qg8H87gBGSDer$Mv_',#20,'TQS - Bloco1EST0:B13B:467952',$,'TQS - Bloco1EST0:B13B',#4511,#4507,'467952',$);
#13544=IFCBEAM('0inz0qg8H87gBGSDer$M89',#20,'TQS - Viga retangular:16,0 x 54,0:470919',$,'TQS - Viga retangular:16,0 x 54,0',#13463,#13543,'470919');
#12622=IFCBEAM('0inz0qg8H87gBGSDer$MB8',#20,'TQS - Viga retangular:16,0 x 54,0:470854',$,'TQS - Viga retangular:16,0 x 54,0',#12543,#12621,'470854');
#14992=IFCBEAM('0inz0qg8H87gBGSDer$M9j',#20,'TQS - Viga retangular:16,0 x 54,0:471011',$,'TQS - Viga retangular:16,0 x 54,0',#14979,#14991,'471011');
#10361=IFCBEAM('0inz0qg8H87gBGSDer$MCO',#20,'TQS - Viga retangular:16,0 x 54,0:470678',$,'TQS - Viga retangular:16,0 x 54,0',#10278,#10360,'470678');
#15087=IFCBEAM('0inz0qg8H87gBGSDer$M9f',#20,'TQS - Viga retangular:16,0 x 54,0:471015',$,'TQS - Viga retangular:16,0 x 54,0',#15006,#15086,'471015');
#3620=IFCCOLUMN('0inz0qg8H87gBGSDer$L0L',#20,'TQS - Pilar retangular:16,0 x 60,0:466331',$,'TQS - Pilar retangular:16,0 x 60,0',#3619,#3616,'466331');
#11748=IFCBEAM('0inz0qg8H87gBGSDer$MDr',#20,'TQS - Viga retangular:16,0 x 54,0:470779',$,'TQS - Viga retangular:16,0 x 54,0',#11669,#11747,'470779');
#15875=IFCBEAM('0inz0qg8H87gBGSDer$NsJ',#20,'TQS - Viga retangular:16,0 x 54,0:471069',$,'TQS - Viga retangular:16,0 x 54,0',#15862,#15874,'471069');
#13449=IFCBEAM('0inz0qg8H87gBGSDer$M8D',#20,'TQS - Viga retangular:16,0 x 54,0:470915',$,'TQS - Viga retangular:16,0 x 54,0',#13436,#13448,'470915');
#2360=IFCCOLUMN('0inz0qg8H87gBGSDer$L3V',#20,'TQS - Pilar retangular:16,0 x 40,0:466257',$,'TQS - Pilar retangular:16,0 x 40,0',#2359,#2356,'466257');
#2640=IFCCOLUMN('0inz0qg8H87gBGSDer$L3l',#20,'TQS - Pilar retangular:16,0 x 40,0:466273',$,'TQS - Pilar retangular:16,0 x 40,0',#2639,#2636,'466273');
#8011=IFCBEAM('0inz0qg8H87gBGSDer$MED',#20,'TQS - Viga retangular:16,0 x 52,0:470531',$,'TQS - Viga retangular:16,0 x 52,0',#7928,#8010,'470531');
#8789=IFCBEAM('0inz0qg8H87gBGSDer$MEX',#20,'TQS - Viga retangular:16,0 x 52,0:470575',$,'TQS - Viga retangular:16,0 x 52,0',#8706,#8788,'470575');
#9214=IFCBEAM('0inz0qg8H87gBGSDer$MFD',#20,'TQS - Viga retangular:16,0 x 52,0:470595',$,'TQS - Viga retangular:16,0 x 52,0',#9131,#9213,'470595');
#3375=IFCCOLUMN('0inz0qg8H87gBGSDer$L03',#20,'TQS - Pilar retangular:16,0 x 60,0:466317',$,'TQS - Pilar retangular:16,0 x 60,0',#3374,#3371,'466317');
#15992=IFCBEAM('0inz0qg8H87gBGSDer$Nsl',#20,'TQS - Viga retangular:16,0 x 54,0:471073',$,'TQS - Viga retangular:16,0 x 54,0',#15889,#15991,'471073');
#7146=IFCBEAM('0inz0qg8H87gBGSDer$M1O',#20,'TQS - Viga retangular:30,0 x 34:470486',$,'TQS - Viga retangular:30,0 x 34',#7133,#7145,'470486');
#10636=IFCBEAM('0inz0qg8H87gBGSDer$MCZ',#20,'TQS - Viga retangular:30,0 x 34:470701',$,'TQS - Viga retangular:30,0 x 34',#10623,#10635,'470701');
#10693=IFCBEAM('0inz0qg8H87gBGSDer$MCz',#20,'TQS - Viga retangular:30,0 x 34:470707',$,'TQS - Viga retangular:30,0 x 34',#10680,#10692,'470707');
#7200=IFCBEAM('0inz0qg8H87gBGSDer$M1I',#20,'TQS - Viga retangular:30,0 x 34:470492',$,'TQS - Viga retangular:30,0 x 34',#7187,#7199,'470492');
#10747=IFCBEAM('0inz0qg8H87gBGSDer$MCt',#20,'TQS - Viga retangular:30,0 x 34:470713',$,'TQS - Viga retangular:30,0 x 34',#10734,#10746,'470713');
#13850=IFCBEAM('0inz0qg8H87gBGSDer$M8L',#20,'TQS - Viga retangular:30,0 x 34:470939',$,'TQS - Viga retangular:30,0 x 34',#13779,#13849,'470939');
#13904=IFCBEAM('0inz0qg8H87gBGSDer$M8l',#20,'TQS - Viga retangular:30,0 x 34:470945',$,'TQS - Viga retangular:30,0 x 34',#13891,#13903,'470945');
#14016=IFCBEAM('0inz0qg8H87gBGSDer$M8f',#20,'TQS - Viga retangular:30,0 x 34:470951',$,'TQS - Viga retangular:30,0 x 34',#13945,#14015,'470951');
#7086=IFCBEAM('0inz0qg8H87gBGSDer$M12',#20,'TQS - Viga retangular:30,0 x 34:470476',$,'TQS - Viga retangular:30,0 x 34',#7073,#7085,'470476');
#6594=IFCBEAM('0inz0qg8H87gBGSDer$M0S',#20,'TQS - Viga retangular:16,0 x 52,0:470418',$,'TQS - Viga retangular:16,0 x 52,0',#6523,#6593,'470418');
#9520=IFCBEAM('0inz0qg8H87gBGSDer$MFO',#20,'TQS - Viga retangular:16,0 x 52,0:470614',$,'TQS - Viga retangular:16,0 x 52,0',#9449,#9519,'470614');
#8317=IFCBEAM('0inz0qg8H87gBGSDer$MEO',#20,'TQS - Viga retangular:16,0 x 52,0:470550',$,'TQS - Viga retangular:16,0 x 52,0',#8246,#8316,'470550');
#9892=IFCBEAM('0inz0qg8H87gBGSDer$MFW',#20,'TQS - Viga retangular:16,0 x 54,0:470638',$,'TQS - Viga retangular:16,0 x 54,0',#9879,#9891,'470638');
#12023=IFCBEAM('0inz0qg8H87gBGSDer$MAV',#20,'TQS - Viga retangular:16,0 x 54,0:470801',$,'TQS - Viga retangular:16,0 x 54,0',#12010,#12022,'470801');
#15740=IFCBEAM('0inz0qg8H87gBGSDer$Ns0',#20,'TQS - Viga retangular:16,0 x 50,0:471054',$,'TQS - Viga retangular:16,0 x 50,0',#15727,#15739,'471054');
#13000=IFCBEAM('0inz0qg8H87gBGSDer$MBl',#20,'TQS - Viga retangular:16,0 x 40,0:470881',$,'TQS - Viga retangular:16,0 x 40,0',#12999,#12996,'470881');
#6272=IFCBUILDINGELEMENTPROXY('0inz0qg8H87gBGSDer$MSX',#20,'TQS - Sapata:S7B:469679',$,'TQS - Sapata:S7B',#6271,#6267,'469679',$);
#11285=IFCBEAM('0inz0qg8H87gBGSDer$MDG',#20,'TQS - Viga retangular:16,0 x 54,0:470750',$,'TQS - Viga retangular:16,0 x 54,0',#11272,#11284,'470750');
#9307=IFCBEAM('0inz0qg8H87gBGSDer$MF8',#20,'TQS - Viga retangular:16,0 x 50,0:470598',$,'TQS - Viga retangular:16,0 x 50,0',#9228,#9306,'470598');
#15180=IFCBEAM('0inz0qg8H87gBGSDer$M9a',#20,'TQS - Viga retangular:16,0 x 50,0:471018',$,'TQS - Viga retangular:16,0 x 50,0',#15101,#15179,'471018');
#3725=IFCCOLUMN('0inz0qg8H87gBGSDer$L0l',#20,'TQS - Pilar retangular:16,0 x 40,0:466337',$,'TQS - Pilar retangular:16,0 x 40,0',#3724,#3721,'466337');
#8104=IFCBEAM('0inz0qg8H87gBGSDer$ME8',#20,'TQS - Viga retangular:16,0 x 50,0:470534',$,'TQS - Viga retangular:16,0 x 50,0',#8025,#8103,'470534');
#13637=IFCBEAM('0inz0qg8H87gBGSDer$M85',#20,'TQS - Viga retangular:16,0 x 50,0:470923',$,'TQS - Viga retangular:16,0 x 50,0',#13558,#13636,'470923');
#3515=IFCCOLUMN('0inz0qg8H87gBGSDer$L0R',#20,'TQS - Pilar retangular:16,0 x 40,0:466325',$,'TQS - Pilar retangular:16,0 x 40,0',#3514,#3511,'466325');
#14642=IFCBEAM('0inz0qg8H87gBGSDer$M95',#20,'TQS - Viga retangular:16,0 x 54,0:470987',$,'TQS - Viga retangular:16,0 x 54,0',#14629,#14641,'470987');
#13056=IFCBEAM('0inz0qg8H87gBGSDer$MBf',#20,'TQS - Viga retangular:16,0 x 54,0:470887',$,'TQS - Viga retangular:16,0 x 54,0',#13043,#13055,'470887');
#15401=IFCBEAM('0inz0qg8H87gBGSDer$M9q',#20,'TQS - Viga retangular:16,0 x 54,0:471034',$,'TQS - Viga retangular:16,0 x 54,0',#15388,#15400,'471034');
#11841=IFCBEAM('0inz0qg8H87gBGSDer$MDm',#20,'TQS - Viga retangular:16,0 x 50,0:470782',$,'TQS - Viga retangular:16,0 x 50,0',#11762,#11840,'470782');
#10454=IFCBEAM('0inz0qg8H87gBGSDer$MCK',#20,'TQS - Viga retangular:16,0 x 50,0:470682',$,'TQS - Viga retangular:16,0 x 50,0',#10375,#10453,'470682');
#20665=IFCBUILDINGELEMENTPROXY('0PC7pMqVb4G9upLnShnTjS',#20,'11/7:11/6:481307',$,'11/7:11/6',#20664,#20661,'481307',$);
#20752=IFCBUILDINGELEMENTPROXY('0JLPG5mcz0U8CvCcbybDOQ',#20,'11/10:11/6:481428',$,'11/10:11/6',#20751,#20748,'481428',$);
#20723=IFCBUILDINGELEMENTPROXY('0JLPG5mcz0U8CvCcbybDOC',#20,'11/9:11/6:481410',$,'11/9:11/6',#20722,#20719,'481410',$);
#20839=IFCBUILDINGELEMENTPROXY('2Mc1meC_X7UerJRoX1jcM9',#20,'11/13:11/6:481663',$,'11/13:11/6',#20838,#20835,'481663',$);
#20520=IFCBUILDINGELEMENTPROXY('15dsVf1uT3teeE3Y3RtCHw',#20,'11/1:11/6:480841',$,'11/1:11/6',#20519,#20516,'480841',$);
#20578=IFCBUILDINGELEMENTPROXY('15dsVf1uT3teeE3Y3RtCHU',#20,'11/3:11/6:480877',$,'11/3:11/6',#20577,#20574,'480877',$);
#20694=IFCBUILDINGELEMENTPROXY('0PC7pMqVb4G9upLnShnTjg',#20,'11/8:11/6:481325',$,'11/8:11/6',#20693,#20690,'481325',$);
#20868=IFCBUILDINGELEMENTPROXY('2Mc1meC_X7UerJRoX1jcLC',#20,'11/14:11/6:481722',$,'11/14:11/6',#20867,#20864,'481722',$);
#3795=IFCCOLUMN('0inz0qg8H87gBGSDer$L0h',#20,'TQS - Pilar retangular:16,0 x 30,0:466341',$,'TQS - Pilar retangular:16,0 x 30,0',#3794,#3791,'466341');
#1135=IFCCOLUMN('0inz0qg8H87gBGSDer$L2A',#20,'TQS - Pilar retangular:16,0 x 30,0:466180',$,'TQS - Pilar retangular:16,0 x 30,0',#1134,#1131,'466180');
#330=IFCCOLUMN('0inz0qg8H87gBGSDer$L5U',#20,'TQS - Pilar retangular:30,0 x 30,0:466128',$,'TQS - Pilar retangular:30,0 x 30,0',#329,#326,'466128');
#6025=IFCBUILDINGELEMENTPROXY('0inz0qg8H87gBGSDer$MSJ',#20,'TQS - Sapata:S1B:469661',$,'TQS - Sapata:S1B',#6024,#6020,'469661',$);
#6506=IFCBEAM('0inz0qg8H87gBGSDer$M03',#20,'TQS - Viga retangular:30,0 x 36,0:470413',$,'TQS - Viga retangular:30,0 x 36,0',#6493,#6505,'470413');
#10774=IFCBEAM('0inz0qg8H87gBGSDer$MCo',#20,'TQS - Viga retangular:30,0 x 36,0:470716',$,'TQS - Viga retangular:30,0 x 36,0',#10761,#10773,'470716');
#7227=IFCBEAM('0inz0qg8H87gBGSDer$M1H',#20,'TQS - Viga retangular:30,0 x 36,0:470495',$,'TQS - Viga retangular:30,0 x 36,0',#7214,#7226,'470495');
#9865=IFCBEAM('0inz0qg8H87gBGSDer$MFY',#20,'TQS - Viga retangular:30,0 x 36,0:470636',$,'TQS - Viga retangular:30,0 x 36,0',#9852,#9864,'470636');
#750=IFCCOLUMN('0inz0qg8H87gBGSDer$L5Z',#20,'TQS - Pilar retangular:16,0 x 30,0:466157',$,'TQS - Pilar retangular:16,0 x 30,0',#749,#746,'466157');
#20212=IFCBUILDINGELEMENTPROXY('14Kj$jsKD7NPmjcMfmtPYk',#20,'V104.1:V104.1:474250',$,'V104.1:V104.1',#20211,#20208,'474250',$);
#20340=IFCBUILDINGELEMENTPROXY('3Gv$_Bkxf0R9IFzKmUEPoG',#20,'V4.1:V4.1:474582',$,'V4.1:V4.1',#20339,#20336,'474582',$);
#20132=IFCBUILDINGELEMENTPROXY('14Kj$jsKD7NPmjcMfmtPXE',#20,'V103.1:V103.1:474218',$,'V103.1:V103.1',#20131,#20128,'474218',$);
#20420=IFCBUILDINGELEMENTPROXY('3Gv$_Bkxf0R9IFzKmUEPom',#20,'V5.1:V5.1:474614',$,'V5.1:V5.1',#20419,#20416,'474614',$);
#14043=IFCBEAM('0inz0qg8H87gBGSDer$M8a',#20,'TQS - Viga retangular:30,0 x 36,0:470954',$,'TQS - Viga retangular:30,0 x 36,0',#14030,#14042,'470954');
#13029=IFCBEAM('0inz0qg8H87gBGSDer$MBh',#20,'TQS - Viga retangular:30,0 x 36,0:470885',$,'TQS - Viga retangular:30,0 x 36,0',#13016,#13028,'470885');
#7829=IFCBEAM('0inz0qg8H87gBGSDer$M1r',#20,'TQS - Viga retangular:19,0 x 40,0:470523',$,'TQS - Viga retangular:19,0 x 40,0',#7816,#7828,'470523');
#15713=IFCBEAM('0inz0qg8H87gBGSDer$Ns5',#20,'TQS - Viga retangular:16,0 x 42,0:471051',$,'TQS - Viga retangular:16,0 x 42,0',#15700,#15712,'471051');
#7721=IFCBEAM('0inz0qg8H87gBGSDer$M1X',#20,'TQS - Viga retangular:19,0 x 40,0:470511',$,'TQS - Viga retangular:19,0 x 40,0',#7708,#7720,'470511');
#11204=IFCBEAM('0inz0qg8H87gBGSDer$MDR',#20,'TQS - Viga retangular:19,0 x 40,0:470741',$,'TQS - Viga retangular:19,0 x 40,0',#11191,#11203,'470741');
#13422=IFCBEAM('0inz0qg8H87gBGSDer$MBn',#20,'TQS - Viga retangular:16,0 x 40,0:470911',$,'TQS - Viga retangular:16,0 x 40,0',#13409,#13421,'470911');
#14965=IFCBEAM('0inz0qg8H87gBGSDer$M9k',#20,'TQS - Viga retangular:16,0 x 40,0:471008',$,'TQS - Viga retangular:16,0 x 40,0',#14952,#14964,'471008');
#19932=IFCBUILDINGELEMENTPROXY('1Ohl75Wgr5w8TRh0XiB95o',#20,'V203.1:V203.1:473898',$,'V203.1:V203.1',#19931,#19928,'473898',$);
#7775=IFCBEAM('0inz0qg8H87gBGSDer$M1x',#20,'TQS - Viga retangular:19,0 x 40,0:470517',$,'TQS - Viga retangular:19,0 x 40,0',#7762,#7774,'470517');
#11258=IFCBEAM('0inz0qg8H87gBGSDer$MDL',#20,'TQS - Viga retangular:19,0 x 40,0:470747',$,'TQS - Viga retangular:19,0 x 40,0',#11245,#11257,'470747');
#20012=IFCBUILDINGELEMENTPROXY('1Ohl75Wgr5w8TRh0XiB94I',#20,'V204.1:V204.1:473930',$,'V204.1:V204.1',#20011,#20008,'473930',$);
#7423=IFCBEAM('0inz0qg8H87gBGSDer$M1l',#20,'TQS - Viga retangular:19,0 x 40,0:470497',$,'TQS - Viga retangular:19,0 x 40,0',#7422,#7419,'470497');
#7748=IFCBEAM('0inz0qg8H87gBGSDer$M1y',#20,'TQS - Viga retangular:30,0 x 34:470514',$,'TQS - Viga retangular:30,0 x 34',#7735,#7747,'470514');
#11177=IFCBEAM('0inz0qg8H87gBGSDer$MDS',#20,'TQS - Viga retangular:30,0 x 34:470738',$,'TQS - Viga retangular:30,0 x 34',#11164,#11176,'470738');
#11231=IFCBEAM('0inz0qg8H87gBGSDer$MDM',#20,'TQS - Viga retangular:30,0 x 34:470744',$,'TQS - Viga retangular:30,0 x 34',#11218,#11230,'470744');
#7802=IFCBEAM('0inz0qg8H87gBGSDer$M1s',#20,'TQS - Viga retangular:30,0 x 34:470520',$,'TQS - Viga retangular:30,0 x 34',#7789,#7801,'470520');
#11150=IFCBEAM('0inz0qg8H87gBGSDer$MD1',#20,'TQS - Viga retangular:19,0 x 40,0:470735',$,'TQS - Viga retangular:19,0 x 40,0',#11137,#11149,'470735');
#12500=IFCBEAM('0inz0qg8H87gBGSDer$MAn',#20,'TQS - Viga retangular:16,0 x 40,0:470847',$,'TQS - Viga retangular:16,0 x 40,0',#12499,#12496,'470847');
#8605=IFCBEAM('0inz0qg8H87gBGSDer$MEc',#20,'TQS - Viga retangular:16,0 x 40,0:470568',$,'TQS - Viga retangular:16,0 x 40,0',#8604,#8601,'470568');
#14446=IFCBEAM('0inz0qg8H87gBGSDer$M8n',#20,'TQS - Viga retangular:30,0 x 34:470975',$,'TQS - Viga retangular:30,0 x 34',#14433,#14445,'470975');
#14588=IFCBEAM('0inz0qg8H87gBGSDer$M9B',#20,'TQS - Viga retangular:30,0 x 34:470981',$,'TQS - Viga retangular:30,0 x 34',#14487,#14587,'470981');
#14419=IFCBEAM('0inz0qg8H87gBGSDer$M8o',#20,'TQS - Viga retangular:19,0 x 40,0:470972',$,'TQS - Viga retangular:19,0 x 40,0',#14406,#14418,'470972');
#14615=IFCBEAM('0inz0qg8H87gBGSDer$M96',#20,'TQS - Viga retangular:19,0 x 40,0:470984',$,'TQS - Viga retangular:19,0 x 40,0',#14602,#14614,'470984');
#6948=IFCBEAM('0inz0qg8H87gBGSDer$M0v',#20,'TQS - Viga retangular:19,0 x 40,0:470455',$,'TQS - Viga retangular:19,0 x 40,0',#6935,#6947,'470455');
#14473=IFCBEAM('0inz0qg8H87gBGSDer$M9C',#20,'TQS - Viga retangular:19,0 x 40,0:470978',$,'TQS - Viga retangular:19,0 x 40,0',#14460,#14472,'470978');
#20491=IFCBUILDINGELEMENTPROXY('1gnHJVB_TAcvfSGHRVj0wp',#20,'11/6:11/6:479943',$,'11/6:11/6',#20490,#20487,'479943',$);
#20549=IFCBUILDINGELEMENTPROXY('15dsVf1uT3teeE3Y3RtCHe',#20,'11/2:11/6:480859',$,'11/2:11/6',#20548,#20545,'480859',$);
#20607=IFCBUILDINGELEMENTPROXY('15dsVf1uT3teeE3Y3RtCId',#20,'11/4:11/6:480916',$,'11/4:11/6',#20606,#20603,'480916',$);
#20781=IFCBUILDINGELEMENTPROXY('2Mc1meC_X7UerJRoX1jcNO',#20,'11/11:11/6:481582',$,'11/11:11/6',#20780,#20777,'481582',$);
#15794=IFCBEAM('0inz0qg8H87gBGSDer$NsQ',#20,'TQS - Viga retangular:16,0 x 50,0:471060',$,'TQS - Viga retangular:16,0 x 50,0',#15781,#15793,'471060');
#15848=IFCBEAM('0inz0qg8H87gBGSDer$NsK',#20,'TQS - Viga retangular:16,0 x 50,0:471066',$,'TQS - Viga retangular:16,0 x 50,0',#15835,#15847,'471066');
#15767=IFCBEAM('0inz0qg8H87gBGSDer$NsV',#20,'TQS - Viga retangular:16,0 x 50,0:471057',$,'TQS - Viga retangular:16,0 x 50,0',#15754,#15766,'471057');
#20636=IFCBUILDINGELEMENTPROXY('15dsVf1uT3teeE3Y3RtCIL',#20,'11/5:11/6:480934',$,'11/5:11/6',#20635,#20632,'480934',$);
#20810=IFCBUILDINGELEMENTPROXY('2Mc1meC_X7UerJRoX1jcMG',#20,'11/12:11/6:481638',$,'11/12:11/6',#20809,#20806,'481638',$);
#14122=IFCBEAM('0inz0qg8H87gBGSDer$M8Y',#20,'TQS - Viga retangular:16,0 x 40,0:470956',$,'TQS - Viga retangular:16,0 x 40,0',#14121,#14118,'470956');
#15821=IFCBEAM('0inz0qg8H87gBGSDer$NsP',#20,'TQS - Viga retangular:16,0 x 50,0:471063',$,'TQS - Viga retangular:16,0 x 50,0',#15808,#15820,'471063');
#10853=IFCBEAM('0inz0qg8H87gBGSDer$MCm',#20,'TQS - Viga retangular:16,0 x 40,0:470718',$,'TQS - Viga retangular:16,0 x 40,0',#10852,#10849,'470718');
#12313=IFCBEAM('0inz0qg8H87gBGSDer$MAY',#20,'TQS - Viga retangular:16,0 x 50,0:470828',$,'TQS - Viga retangular:16,0 x 50,0',#12300,#12312,'470828');
ENDSEC;